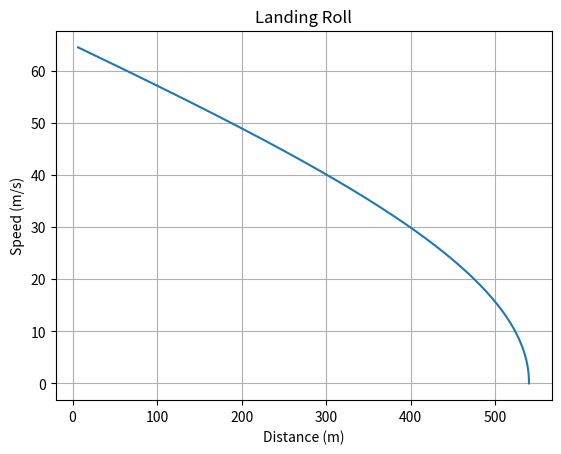

Write the Python code that produced this figure.
import math
import matplotlib.pyplot as plt

weight = 60000
mass = weight / 9.81

wing_area = 16.2
cd = 0.3

landing_speed = 65

brake_force = 10000
reverse_thrust = 8000

rho = 1.225

dt = 0.1

velocity = landing_speed
distance = 0

distances = []
velocities = []

while velocity > 0:

    drag = 0.5 * rho * velocity**2 * wing_area * cd

    stopping_force = (
        brake_force
        + reverse_thrust
        + drag
    )

    acceleration = stopping_force / mass

    velocity -= acceleration * dt

    if velocity < 0:
        velocity = 0

    distance += velocity * dt

    distances.append(distance)
    velocities.append(velocity)

print(f"Landing distance: {distance:.1f} m")

plt.plot(distances, velocities)
plt.xlabel("Distance (m)")
plt.ylabel("Speed (m/s)")
plt.title("Landing Roll")
plt.grid()
plt.show()
